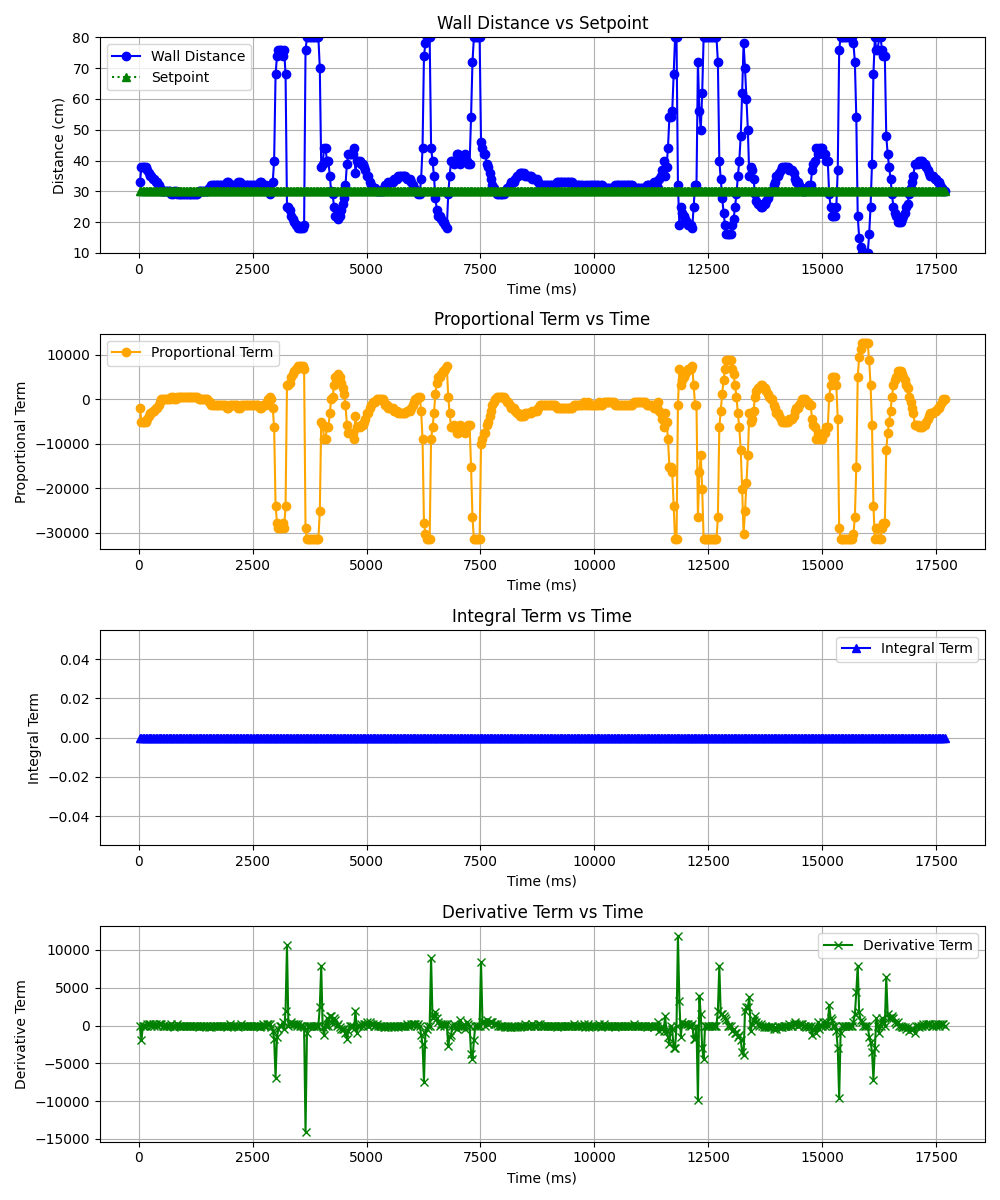

Source data for this figure (header and first rows):
Wall Distance (cm), Setpoint (cm), Error (cm), Duty Cycle Offset, Proportional Term, Integral Term, Derivative Term, Time (ms)
33, 30, -3, -1890, -1890, 0, 0, 31.3
38, 30, -8, -7016, -5040, 0, -1976, 62.6
38, 30, -8, -5040, -5040, 0, 0, 93.9
38, 30, -8, -5040, -5040, 0, 0, 125.2
38, 30, -8, -5040, -5040, 0, 0, 156.5
37, 30, -7, -4163, -4410, 0, 247, 187.8
36, 30, -6, -3533, -3780, 0, 247, 219.1
35, 30, -5, -2903, -3150, 0, 247, 250.4
35, 30, -5, -3150, -3150, 0, 0, 281.7
34, 30, -4, -2273, -2520, 0, 247, 313
34, 30, -4, -2520, -2520, 0, 0, 344.3
33, 30, -3, -1643, -1890, 0, 247, 375.6
33, 30, -3, -1890, -1890, 0, 0, 406.9
32, 30, -2, -1013, -1260, 0, 247, 438.2
31, 30, -1, -383, -630, 0, 247, 469.5
30, 30, 0, 247, 0, 0, 247, 500.8
30, 30, 0, 0, 0, 0, 0, 532.1
30, 30, 0, 0, 0, 0, 0, 563.4
30, 30, 0, 0, 0, 0, 0, 594.7
30, 30, 0, 0, 0, 0, 0, 626.0
30, 30, 0, 0, 0, 0, 0, 657.3
30, 30, 0, 0, 0, 0, 0, 688.6
29, 30, 1, 877, 630, 0, 247, 719.9
29, 30, 1, 630, 630, 0, 0, 751.2
30, 30, 0, -247, 0, 0, -247, 782.5
30, 30, 0, 0, 0, 0, 0, 813.8
29, 30, 1, 877, 630, 0, 247, 845.1
29, 30, 1, 630, 630, 0, 0, 876.4
29, 30, 1, 630, 630, 0, 0, 907.7
29, 30, 1, 630, 630, 0, 0, 939
29, 30, 1, 630, 630, 0, 0, 970.3
29, 30, 1, 630, 630, 0, 0, 1002
29, 30, 1, 630, 630, 0, 0, 1033
29, 30, 1, 630, 630, 0, 0, 1064
29, 30, 1, 630, 630, 0, 0, 1095
29, 30, 1, 630, 630, 0, 0, 1127
29, 30, 1, 630, 630, 0, 0, 1158
29, 30, 1, 630, 630, 0, 0, 1189
29, 30, 1, 630, 630, 0, 0, 1221
29, 30, 1, 630, 630, 0, 0, 1252
29, 30, 1, 630, 630, 0, 0, 1283
30, 30, 0, -247, 0, 0, -247, 1315
30, 30, 0, 0, 0, 0, 0, 1346
30, 30, 0, 0, 0, 0, 0, 1377
30, 30, 0, 0, 0, 0, 0, 1408
30, 30, 0, 0, 0, 0, 0, 1440
30, 30, 0, 0, 0, 0, 0, 1471
30, 30, 0, 0, 0, 0, 0, 1502
31, 30, -1, -877, -630, 0, -247, 1534
31, 30, -1, -630, -630, 0, 0, 1565
32, 30, -2, -1507, -1260, 0, -247, 1596
32, 30, -2, -1260, -1260, 0, 0, 1628
32, 30, -2, -1260, -1260, 0, 0, 1659
32, 30, -2, -1260, -1260, 0, 0, 1690
32, 30, -2, -1260, -1260, 0, 0, 1721
32, 30, -2, -1260, -1260, 0, 0, 1753
32, 30, -2, -1260, -1260, 0, 0, 1784
32, 30, -2, -1260, -1260, 0, 0, 1815
32, 30, -2, -1260, -1260, 0, 0, 1847
32, 30, -2, -1260, -1260, 0, 0, 1878
... 505 more rows
